The GitHub repository Loshkaal/myCode contains a labelled image folder "dataset" with 5 categories: Domik, Ekomilk, Ekoniva, Nyanya, Spar. Examples follow, each with its label.

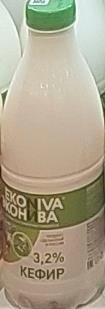
Label: Ekoniva

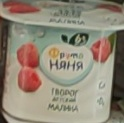
Label: Nyanya

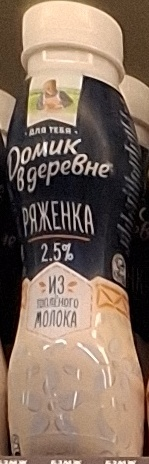
Label: Domik

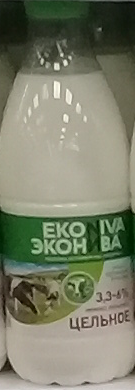
Label: Ekoniva

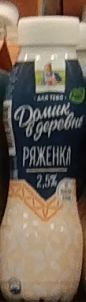
Label: Domik

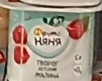
Label: Nyanya
